Labelled photos from "dataset", an image-classification folder in yancarm/Plant-Recognition. The possible labels are: barbados cherry, betel, caricature plant, sweet potato, vieux garcon.

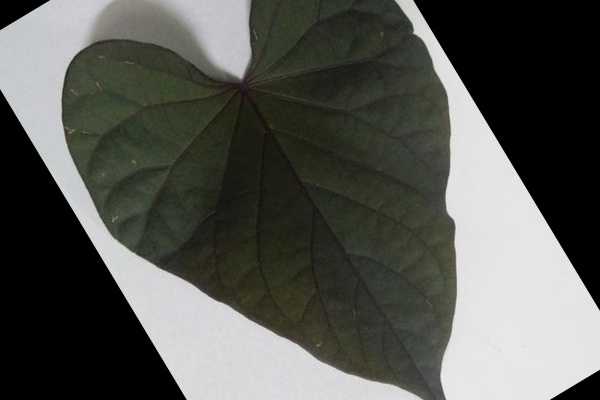
Label: sweet potato

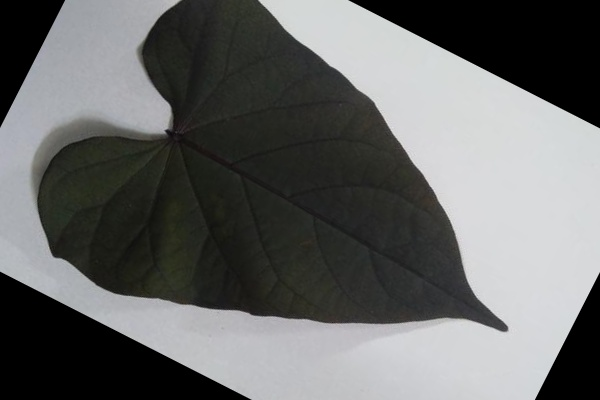
Label: sweet potato

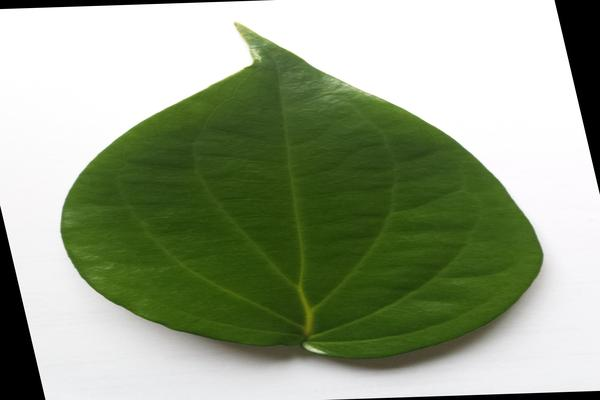
Label: betel

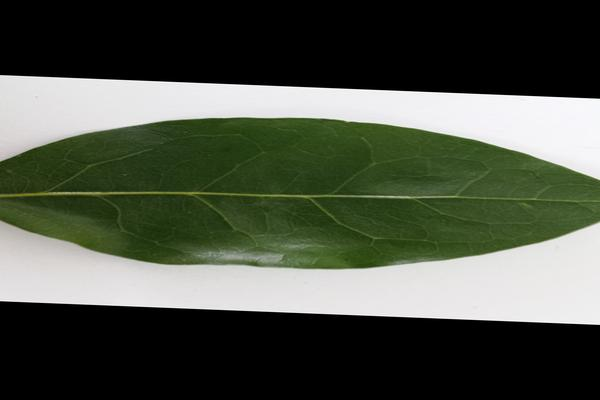
Label: barbados cherry

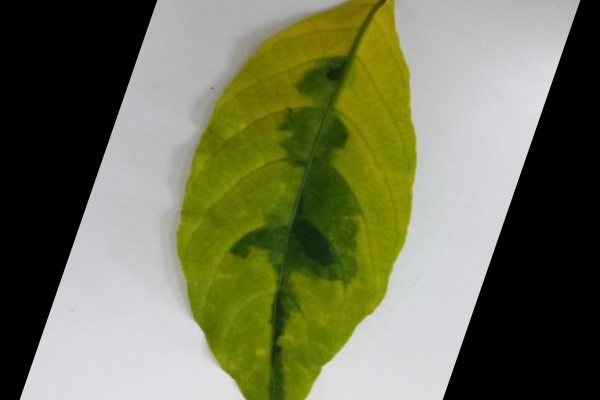
Label: caricature plant

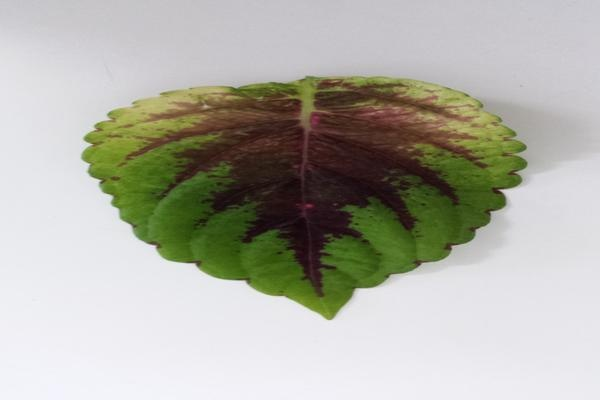
Label: vieux garcon
